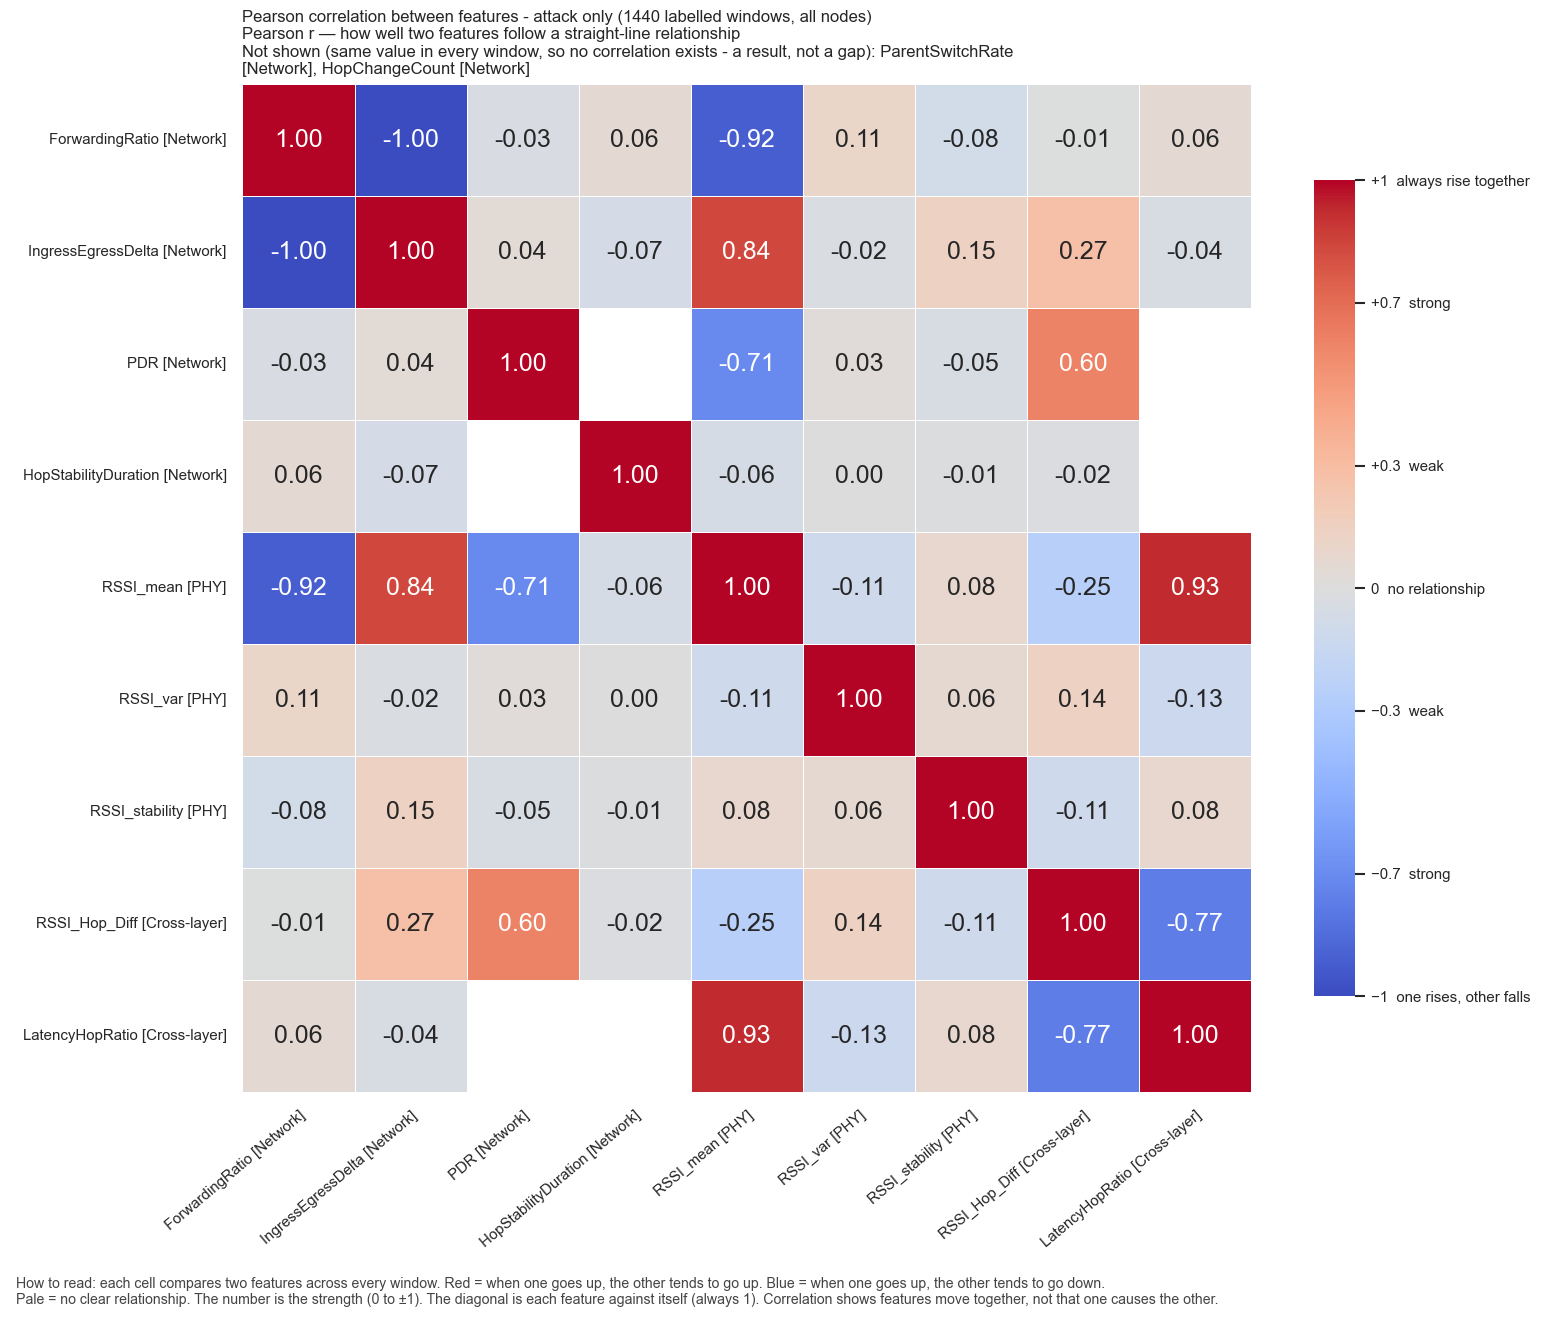

Values plotted in this chart, from the file beside it:
, ForwardingRatio, IngressEgressDelta, PDR, HopStabilityDuration, RSSI_mean, RSSI_var, RSSI_stability, RSSI_Hop_Diff, LatencyHopRatio
ForwardingRatio, 1.0, -0.9991, -0.03363, 0.06091, -0.9212, 0.1064, -0.07998, -0.005074, 0.06187
IngressEgressDelta, -0.9991, 1.0, 0.04307, -0.0697, 0.8406, -0.02347, 0.1451, 0.2738, -0.04312
PDR, -0.03363, 0.04307, 1.0, , -0.7098, 0.03069, -0.04607, 0.6036, 
HopStabilityDuration, 0.06091, -0.0697, , 1.0, -0.0575, 7.012470518868352e-05, -0.01009, -0.01782, 
RSSI_mean, -0.9212, 0.8406, -0.7098, -0.0575, 1.0, -0.1084, 0.0827, -0.2525, 0.929
RSSI_var, 0.1064, -0.02347, 0.03069, 7.012470518868352e-05, -0.1084, 1.0, 0.06283, 0.1399, -0.1281
RSSI_stability, -0.07998, 0.1451, -0.04607, -0.01009, 0.0827, 0.06283, 1.0, -0.109, 0.07996
RSSI_Hop_Diff, -0.005074, 0.2738, 0.6036, -0.01782, -0.2525, 0.1399, -0.109, 1.0, -0.7716
LatencyHopRatio, 0.06187, -0.04312, , , 0.929, -0.1281, 0.07996, -0.7716, 1.0
